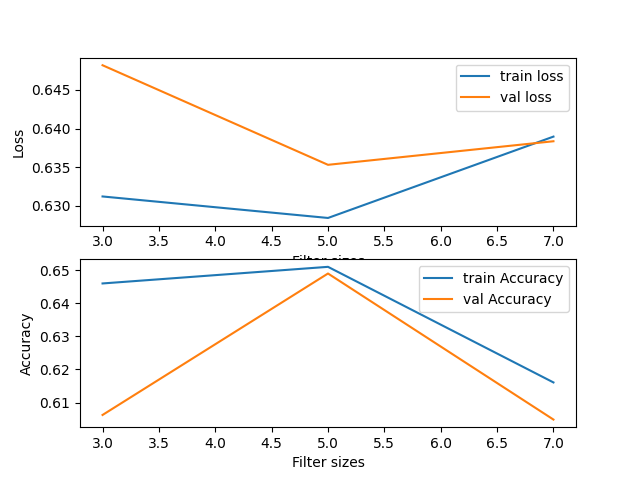

The data file committed next to this chart (first rows):
NUM_CHANNELS, TRAIN-LOSS, VAL-LOSS, TRAIN-ACCURACY, VAL-ACCURACY
3, 0.6312, 0.6482, 0.646, 0.6062
5, 0.6284, 0.6353, 0.651, 0.649
7, 0.639, 0.6384, 0.6161, 0.6049
